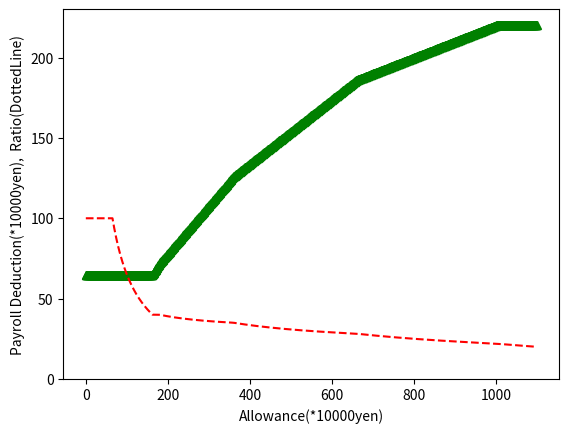

Write Python code to recreate this figure.
import numpy as np
import matplotlib.pyplot as plt
import pandas as pd


def allowance(x):
    """
    https://www.nta.go.jp/taxanswer/shotoku/1410.htm
    Refer to the above URL.
    :param x:給与収入(Allowance)
    :return: 給与控除(Payroll Deduction)
    """
    # "Return"  depends on which range the "x" is in.
    if 0 <= x < 180:
        y_value = x * 0.4
        if y_value < 65.0:
            return 65
        elif y_value > 65.0:
            return y_value
        else:
            pass

    elif 180 <= x < 360:
        y_value = x * 0.3 + 18
        return y_value

    elif 360 <= x < 660:
        y_value = x * 0.2 + 54
        return y_value

    elif 660 <= x < 1000:
        y_value = x * 0.1 + 120
        return y_value

    elif 1000 <= x :
        return 220
    else:
        pass


x = []
y = []
z = []

for i in range(1100):
    x.append(i)
    y.append(allowance(i))
    z.append((y[i]/(x[i]+0.00001))*100)

for i in range(65):
    z[i] = 100

plt.xlabel("Allowance(*10000yen)")
plt.ylabel("Payroll Deduction(*10000yen),  Ratio(DottedLine)")
plt.ylim(0,230)
plt.plot(x, y, 'g^', x, z, 'r--')
plt.show()

